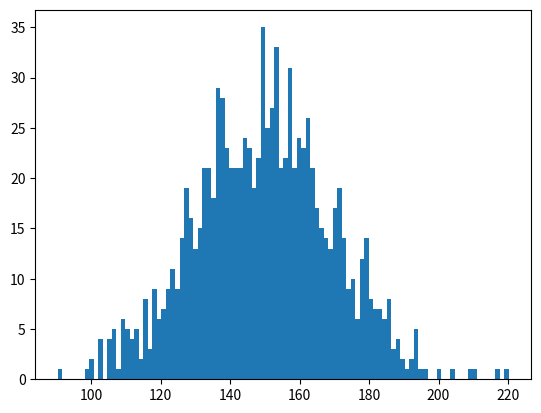

The matplotlib source for this figure:
# -*- coding: utf-8 -*-
"""
Created on Tue Feb  5 17:29:47 2019

@author: sharm
"""

import numpy as np
import matplotlib.pyplot as plt

val= np.random.normal(150,20,1000)
plt.hist(val,100)

np.std(val)
np.var(val)